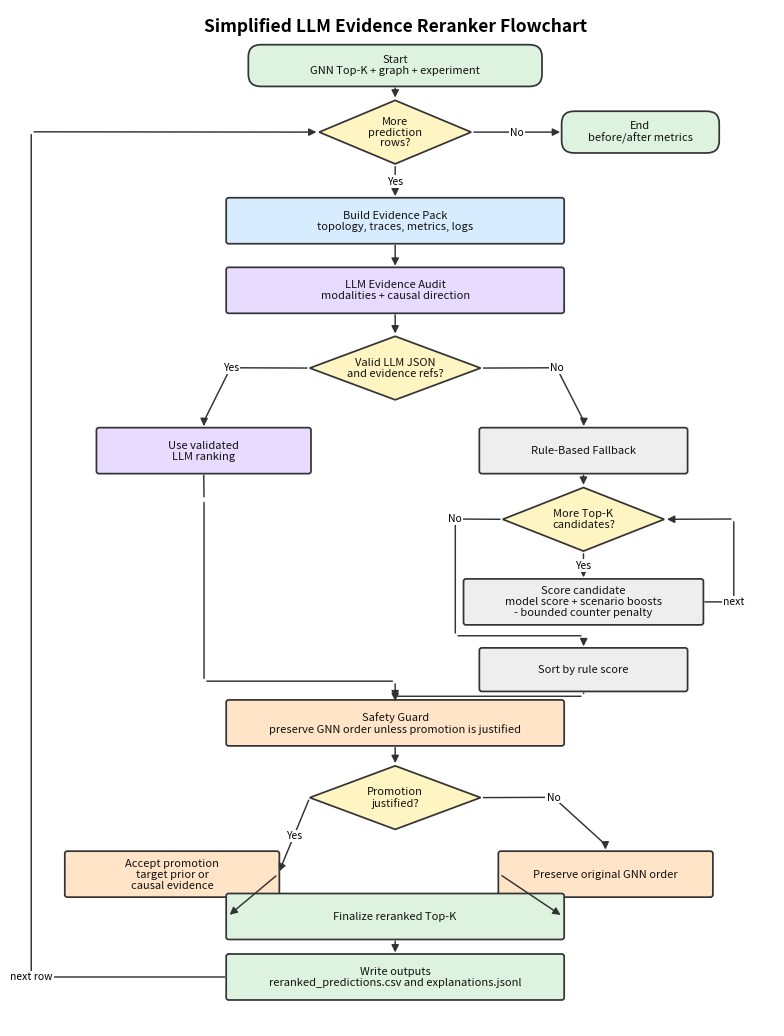

Here is the Python script that generated this plot:
#!/usr/bin/env python3
"""Draw a simplified LLM evidence reranker flowchart."""

from __future__ import annotations

import argparse
from pathlib import Path

import matplotlib.pyplot as plt
from matplotlib.patches import FancyArrowPatch, FancyBboxPatch, Polygon


BLUE = "#D8ECFF"
PURPLE = "#E7DBFF"
ORANGE = "#FFE4C7"
GREEN = "#DDF3DF"
GRAY = "#EEEEEE"
YELLOW = "#FFF5C2"
EDGE = "#333333"
TEXT = "#111111"


def add_box(ax, xy, wh, text, facecolor, shape="process"):
    x, y = xy
    w, h = wh
    if shape == "decision":
        patch = Polygon(
            [(x + w / 2, y + h), (x + w, y + h / 2), (x + w / 2, y), (x, y + h / 2)],
            closed=True,
            facecolor=facecolor,
            edgecolor=EDGE,
            linewidth=1.25,
        )
    elif shape == "terminator":
        patch = FancyBboxPatch(
            (x, y),
            w,
            h,
            boxstyle="round,pad=0.02,rounding_size=0.2",
            facecolor=facecolor,
            edgecolor=EDGE,
            linewidth=1.25,
        )
    else:
        patch = FancyBboxPatch(
            (x, y),
            w,
            h,
            boxstyle="round,pad=0.02,rounding_size=0.04",
            facecolor=facecolor,
            edgecolor=EDGE,
            linewidth=1.25,
        )
    ax.add_patch(patch)
    ax.text(x + w / 2, y + h / 2, text, ha="center", va="center",
            fontsize=8.0, color=TEXT, linespacing=1.12)
    return {"x": x, "y": y, "w": w, "h": h}


def anchor(node, side):
    x, y, w, h = node["x"], node["y"], node["w"], node["h"]
    if side == "top":
        return x + w / 2, y + h
    if side == "bottom":
        return x + w / 2, y
    if side == "left":
        return x, y + h / 2
    if side == "right":
        return x + w, y + h / 2
    raise ValueError(side)


def arrow(ax, src, src_side, dst, dst_side, label="", via=None):
    p1 = anchor(src, src_side)
    p2 = anchor(dst, dst_side)
    points = [p1] + list(via or []) + [p2]
    for idx in range(len(points) - 1):
        patch = FancyArrowPatch(
            points[idx],
            points[idx + 1],
            arrowstyle="-|>" if idx == len(points) - 2 else "-",
            mutation_scale=11,
            linewidth=1.05,
            color=EDGE,
            shrinkA=2,
            shrinkB=2,
        )
        ax.add_patch(patch)
    if label:
        lx, ly = (p1[0] + p2[0]) / 2, (p1[1] + p2[1]) / 2
        if via:
            lx, ly = via[0]
        ax.text(lx, ly, label, fontsize=7.5, ha="center", va="center",
                bbox={"facecolor": "white", "edgecolor": "none", "pad": 0.8})


def draw(out_dir: Path) -> None:
    out_dir.mkdir(parents=True, exist_ok=True)
    fig, ax = plt.subplots(figsize=(9.8, 13.2))
    ax.set_xlim(0, 12)
    ax.set_ylim(-0.8, 16)
    ax.axis("off")

    nodes = {}
    nodes["start"] = add_box(ax, (3.7, 14.75), (4.6, 0.65),
                             "Start\nGNN Top-K + graph + experiment", GREEN, "terminator")
    nodes["row_loop"] = add_box(ax, (4.8, 13.45), (2.4, 1.05),
                                "More\nprediction\nrows?", YELLOW, "decision")
    nodes["end"] = add_box(ax, (8.65, 13.65), (2.45, 0.65),
                           "End\nbefore/after metrics", GREEN, "terminator")
    nodes["evidence"] = add_box(ax, (3.35, 12.15), (5.3, 0.72),
                                "Build Evidence Pack\ntopology, traces, metrics, logs", BLUE)
    nodes["llm"] = add_box(ax, (3.35, 11.0), (5.3, 0.72),
                           "LLM Evidence Audit\nmodalities + causal direction", PURPLE)
    nodes["valid"] = add_box(ax, (4.65, 9.55), (2.7, 1.05),
                             "Valid LLM JSON\nand evidence refs?", YELLOW, "decision")

    nodes["use_llm"] = add_box(ax, (1.3, 8.35), (3.35, 0.72),
                               "Use validated\nLLM ranking", PURPLE)
    nodes["fallback"] = add_box(ax, (7.35, 8.35), (3.25, 0.72),
                                "Rule-Based Fallback", GRAY)
    nodes["cand_loop"] = add_box(ax, (7.7, 7.05), (2.55, 1.05),
                                 "More Top-K\ncandidates?", YELLOW, "decision")
    nodes["score"] = add_box(ax, (7.1, 5.85), (3.75, 0.72),
                             "Score candidate\nmodel score + scenario boosts\n- bounded counter penalty", GRAY)
    nodes["sort"] = add_box(ax, (7.35, 4.75), (3.25, 0.68),
                            "Sort by rule score", GRAY)

    nodes["guard"] = add_box(ax, (3.35, 3.85), (5.3, 0.72),
                             "Safety Guard\npreserve GNN order unless promotion is justified", ORANGE)
    nodes["promotion"] = add_box(ax, (4.65, 2.45), (2.7, 1.05),
                                 "Promotion\njustified?", YELLOW, "decision")
    nodes["accept"] = add_box(ax, (0.8, 1.35), (3.35, 0.72),
                              "Accept promotion\ntarget prior or\ncausal evidence", ORANGE)
    nodes["preserve"] = add_box(ax, (7.65, 1.35), (3.35, 0.72),
                                "Preserve original GNN order", ORANGE)
    nodes["final"] = add_box(ax, (3.35, 0.65), (5.3, 0.72),
                             "Finalize reranked Top-K", GREEN)
    nodes["write"] = add_box(ax, (3.35, -0.35), (5.3, 0.72),
                             "Write outputs\nreranked_predictions.csv and explanations.jsonl", GREEN)

    arrow(ax, nodes["start"], "bottom", nodes["row_loop"], "top")
    arrow(ax, nodes["row_loop"], "right", nodes["end"], "left", "No")
    arrow(ax, nodes["row_loop"], "bottom", nodes["evidence"], "top", "Yes")
    arrow(ax, nodes["evidence"], "bottom", nodes["llm"], "top")
    arrow(ax, nodes["llm"], "bottom", nodes["valid"], "top")
    arrow(ax, nodes["valid"], "left", nodes["use_llm"], "top", "Yes",
          via=[(3.4, 10.08), (2.98, 9.2)])
    arrow(ax, nodes["valid"], "right", nodes["fallback"], "top", "No",
          via=[(8.55, 10.08), (8.98, 9.2)])

    arrow(ax, nodes["fallback"], "bottom", nodes["cand_loop"], "top")
    arrow(ax, nodes["cand_loop"], "bottom", nodes["score"], "top", "Yes")
    arrow(ax, nodes["score"], "right", nodes["cand_loop"], "right", "next",
          via=[(11.35, 6.21), (11.35, 7.58)])
    arrow(ax, nodes["cand_loop"], "left", nodes["sort"], "top", "No",
          via=[(6.95, 7.58), (6.95, 5.65), (8.98, 5.65)])
    arrow(ax, nodes["use_llm"], "bottom", nodes["guard"], "top",
          via=[(2.98, 7.9), (2.98, 4.9), (6.0, 4.9)])
    arrow(ax, nodes["sort"], "bottom", nodes["guard"], "top",
          via=[(8.98, 4.65), (6.0, 4.65)])

    arrow(ax, nodes["guard"], "bottom", nodes["promotion"], "top")
    arrow(ax, nodes["promotion"], "left", nodes["accept"], "right", "Yes")
    arrow(ax, nodes["promotion"], "right", nodes["preserve"], "top", "No",
          via=[(8.5, 2.98), (9.32, 2.2)])
    arrow(ax, nodes["accept"], "right", nodes["final"], "left")
    arrow(ax, nodes["preserve"], "left", nodes["final"], "right")
    arrow(ax, nodes["final"], "bottom", nodes["write"], "top")
    arrow(ax, nodes["write"], "left", nodes["row_loop"], "left", "next row",
          via=[(0.25, 0.01), (0.25, 13.98)])

    ax.text(6.0, 15.72, "Simplified LLM Evidence Reranker Flowchart",
            ha="center", va="center", fontsize=12.5, fontweight="bold")

    for suffix in ("pdf", "png", "svg"):
        fig.savefig(out_dir / f"llm_evidence_reranker_flowchart_simplified.{suffix}",
                    bbox_inches="tight", dpi=300)
    plt.close(fig)


def main() -> int:
    parser = argparse.ArgumentParser(description="Draw the simplified LLM evidence reranker flowchart.")
    parser.add_argument(
        "--out-dir",
        default="artifacts/dygraph_rca_full/figures/llm_reranker_flowchart",
        help="Output directory for simplified PDF/PNG/SVG flowchart files.",
    )
    args = parser.parse_args()
    draw(Path(args.out_dir))
    print(f"wrote simplified flowchart -> {args.out_dir}")
    return 0


if __name__ == "__main__":
    raise SystemExit(main())
